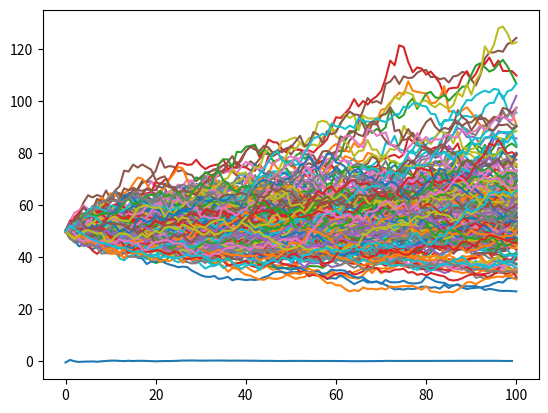

This figure's Python source:
#!/usr/bin/env python3
# -*- coding: utf-8 -*-
"""
Created on Wed Sep 27 19:05:01 2017

[redacted]
"""
import math
from scipy.stats import norm
import numpy as np
import matplotlib.pyplot as plt



def blscall(S,L,T,r,sigma):
    d1 = (math.log(S/L)+(r + 0.5 * sigma * sigma) * T)/(sigma * math.sqrt(T))
    d2 = d1 - sigma * math.sqrt(T)
    return S * norm.cdf(d1) - L * math.exp(-r * T) * norm.cdf(d2)

S = 50.0
L = 40.0
T = 2.0
r = 0.08
sigma = 0.2

 
print(blscall(S,L,T,r,sigma))  #算出選擇權定價
print(blscall(S,L,T,r,sigma) + L * math.exp(-r*T) -S) #賣權

d1 = (math.log(S/L)+(r + 0.5 * sigma * sigma) * T)/(sigma * math.sqrt(T))
print(norm.cdf(d1)) #偏微分
print((blscall(S+0.01,L,T,r,sigma) - blscall(S-0.01,L,T,r,sigma)) / 0.02 )

N = 100
dt = T/N

#第一題
P = np.zeros([10000,N+1]) #蒙地卡羅
for i in range(10000):
    P[i,0] = S
    for j in range (N):
        P[i,j+1] = P[i ,j] * math.exp((r - 0.5 * sigma * sigma) *dt +np.random.normal(0,1,1) * sigma * math.sqrt(dt))
    if(i<200):
        plt.plot(P[i])
plt.show()


#第二題
C = 0
#drawC = np.zeros[1,100]
list1=[]
for i in range(10000):
    if(P[i,100]>L): # 如果價格比我的期貨選擇權高的話
        C += (P[i,100]-L)  #萬分之一的機率 每次獲利相加除以10000
    if(i%100==99):
        tmp = C/(i+1)*math.exp(-r*T)-blscall(S,L,T,r,sigma)
        list1.append(tmp)
#print(C * math.exp(-r*T))
plt.plot(list1)
plt.show()
        
        
        
        
        
        
        
        